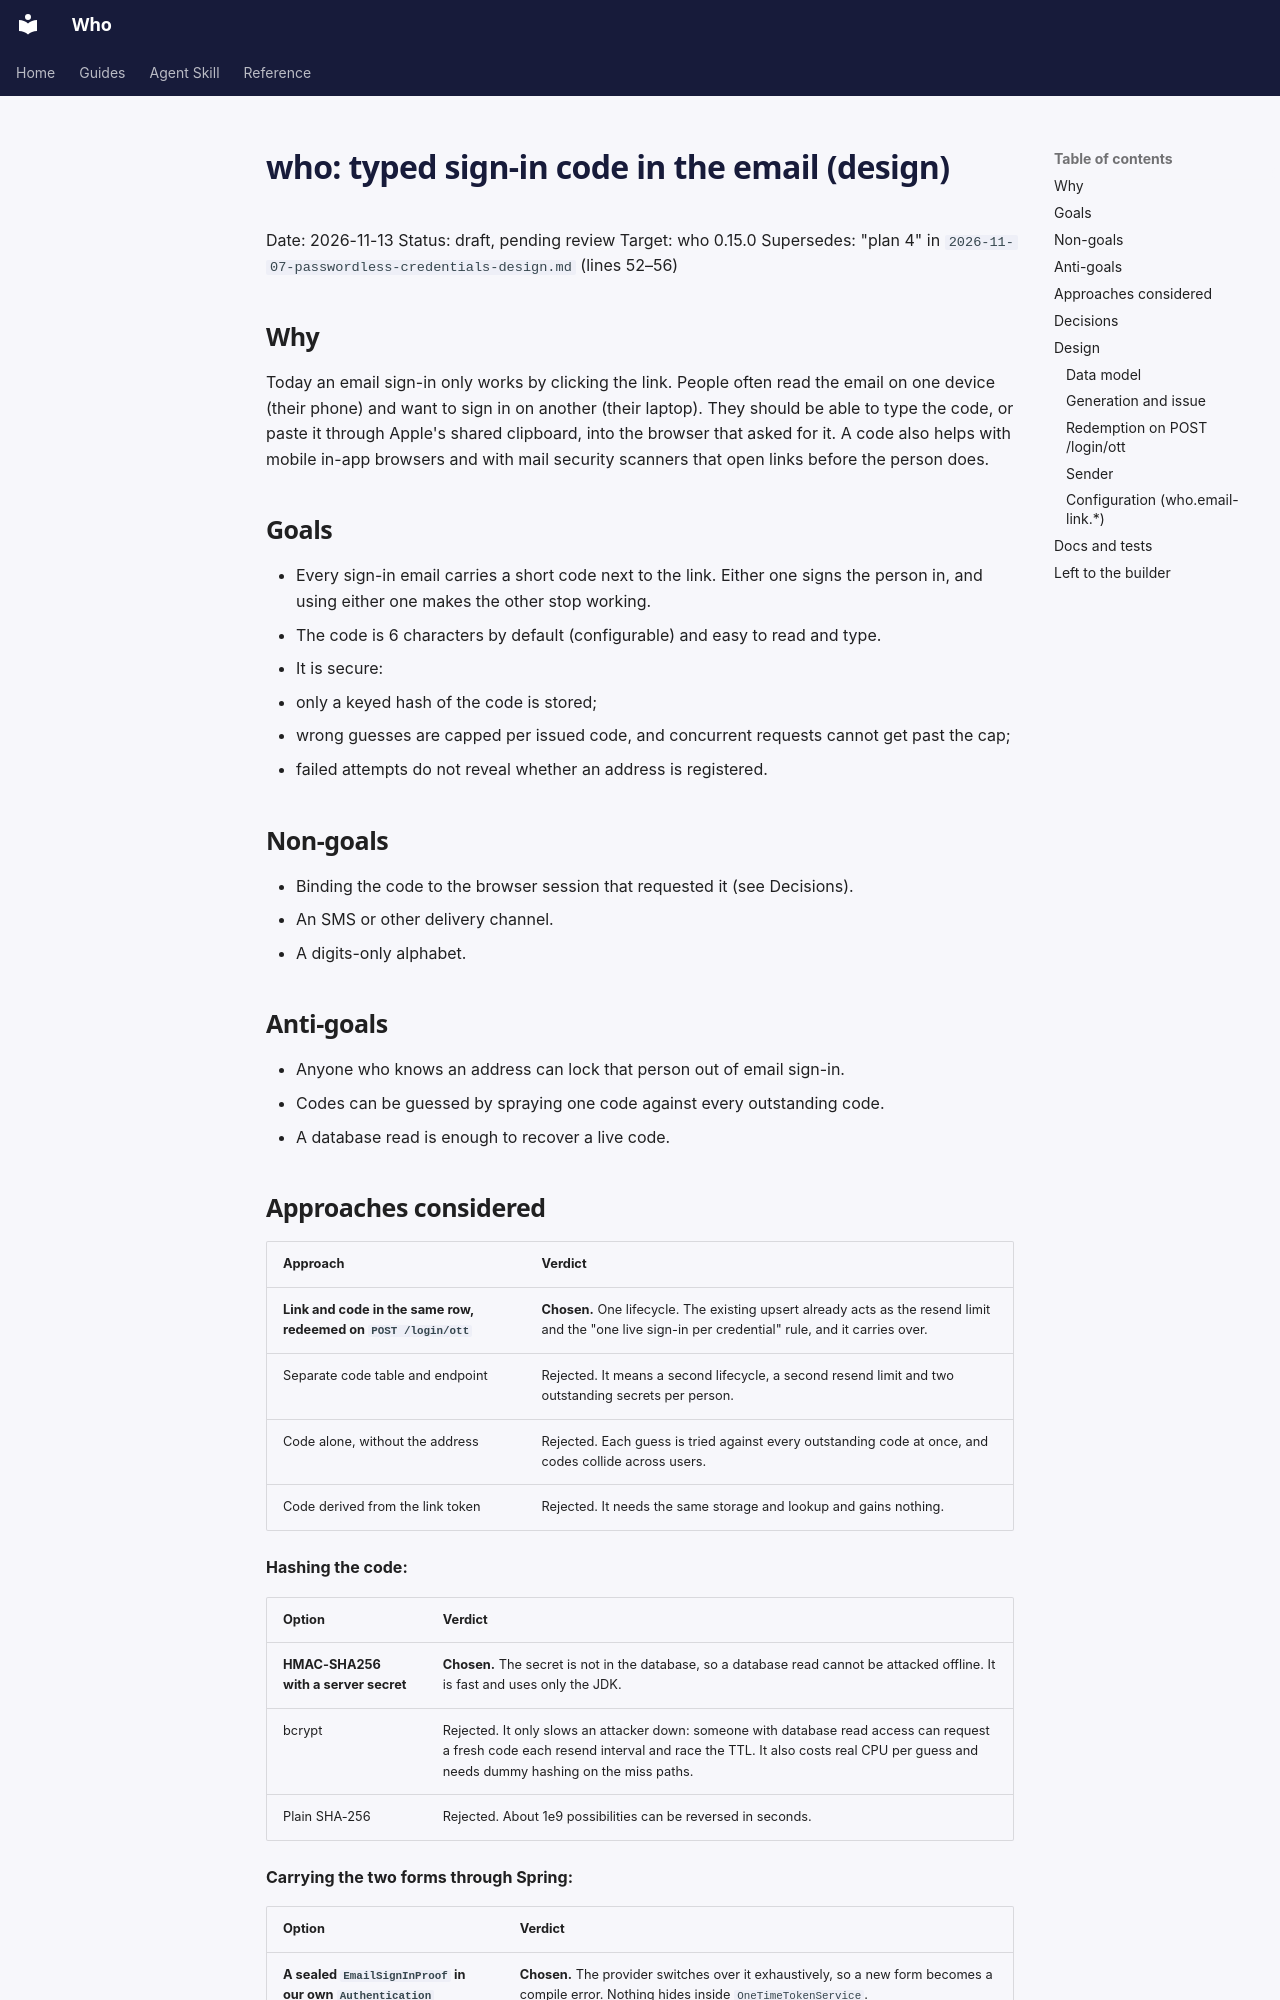

repository: jwcarman/who · page: superpowers/specs/2026-11-13-email-sign-in-code-design/index.html · generator: mkdocs

# who: typed sign-in code in the email (design)

Date: 2026-11-13
Status: draft, pending review
Target: who 0.15.0
Supersedes: "plan 4" in `2026-11-07-passwordless-credentials-design.md` (lines 52–56)

## Why

Today an email sign-in only works by clicking the link. People often read the email on one device
(their phone) and want to sign in on another (their laptop). They should be able to type the code,
or paste it through Apple's shared clipboard, into the browser that asked for it. A code also
helps with mobile in-app browsers and with mail security scanners that open links before the
person does.

## Goals

- Every sign-in email carries a short code next to the link. Either one signs the person in, and
  using either one makes the other stop working.
- The code is 6 characters by default (configurable) and easy to read and type.
- It is secure:
  - only a keyed hash of the code is stored;
  - wrong guesses are capped per issued code, and concurrent requests cannot get past the cap;
  - failed attempts do not reveal whether an address is registered.

## Non-goals

- Binding the code to the browser session that requested it (see Decisions).
- An SMS or other delivery channel.
- A digits-only alphabet.

## Anti-goals

- Anyone who knows an address can lock that person out of email sign-in.
- Codes can be guessed by spraying one code against every outstanding code.
- A database read is enough to recover a live code.

## Approaches considered

| Approach | Verdict |
|---|---|
| **Link and code in the same row, redeemed on `POST /login/ott`** | **Chosen.** One lifecycle. The existing upsert already acts as the resend limit and the "one live sign-in per credential" rule, and it carries over. |
| Separate code table and endpoint | Rejected. It means a second lifecycle, a second resend limit and two outstanding secrets per person. |
| Code alone, without the address | Rejected. Each guess is tried against every outstanding code at once, and codes collide across users. |
| Code derived from the link token | Rejected. It needs the same storage and lookup and gains nothing. |

**Hashing the code:**

| Option | Verdict |
|---|---|
| **HMAC-SHA256 with a server secret** | **Chosen.** The secret is not in the database, so a database read cannot be attacked offline. It is fast and uses only the JDK. |
| bcrypt | Rejected. It only slows an attacker down: someone with database read access can request a fresh code each resend interval and race the TTL. It also costs real CPU per guess and needs dummy hashing on the miss paths. |
| Plain SHA-256 | Rejected. About 1e9 possibilities can be reversed in seconds. |

**Carrying the two forms through Spring:**

| Option | Verdict |
|---|---|
| **A sealed `EmailSignInProof` in our own `Authentication`** | **Chosen.** The provider switches over it exhaustively, so a new form becomes a compile error. Nothing hides inside `OneTimeTokenService`. |
| Subclass Spring's `OneTimeTokenAuthenticationToken` and branch in `consume` | Rejected. It means an `instanceof` on a Spring type, and it stretches the `OneTimeTokenService` contract to cover address-plus-code checks. Spring's two-argument constructor is also deprecated for removal. |
